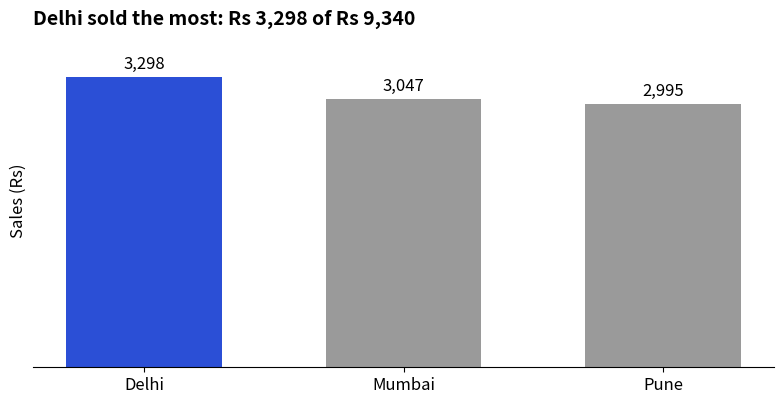

Python code for this plot:
import matplotlib
matplotlib.use("Agg")
import numpy as np, pandas as pd, matplotlib.pyplot as plt
plt.rcParams.update({"figure.figsize": (8, 4.2), "figure.dpi": 110, "font.size": 12,
                     "axes.titlesize": 14, "axes.titleweight": "bold", "axes.titlelocation": "left",
                     "axes.spines.top": False, "axes.spines.right": False})
BLUE, ORANGE, TEAL, RED, PURPLE, GREY = "#2b4fd6", "#b84a22", "#357a70", "#aa2d26", "#6a2fd0", "#9a9a9a"
sales = pd.DataFrame({
    "city":   ["Pune", "Pune", "Pune", "Mumbai", "Mumbai", "Mumbai", "Delhi", "Delhi"],
    "status": ["Delivered", "Delivered", "Returned", "Delivered", "Delivered", "Cancelled", "Delivered", "Delivered"],
    "amount": [998, 1400, 597, 1299, 1298, 450, 799, 2499]})
by_city = sales.groupby("city")["amount"].sum().sort_values(ascending=False)
print(by_city.to_string())
print("grand total:", by_city.sum())
colors = [BLUE if c == by_city.idxmax() else GREY for c in by_city.index]
fig, ax = plt.subplots()
bars = ax.bar(by_city.index, by_city.values, color=colors, width=0.6)
ax.bar_label(bars, labels=[f"{v:,}" for v in by_city.values], padding=3)
ax.set_title("Delhi sold the most: Rs 3,298 of Rs 9,340")
ax.set_ylabel("Sales (Rs)")
ax.set_ylim(0, 3800)
ax.set_yticks([])
ax.spines["left"].set_visible(False)
fig.tight_layout()
fig.savefig("ch08v_bar.png", dpi=110)
print("saved")
